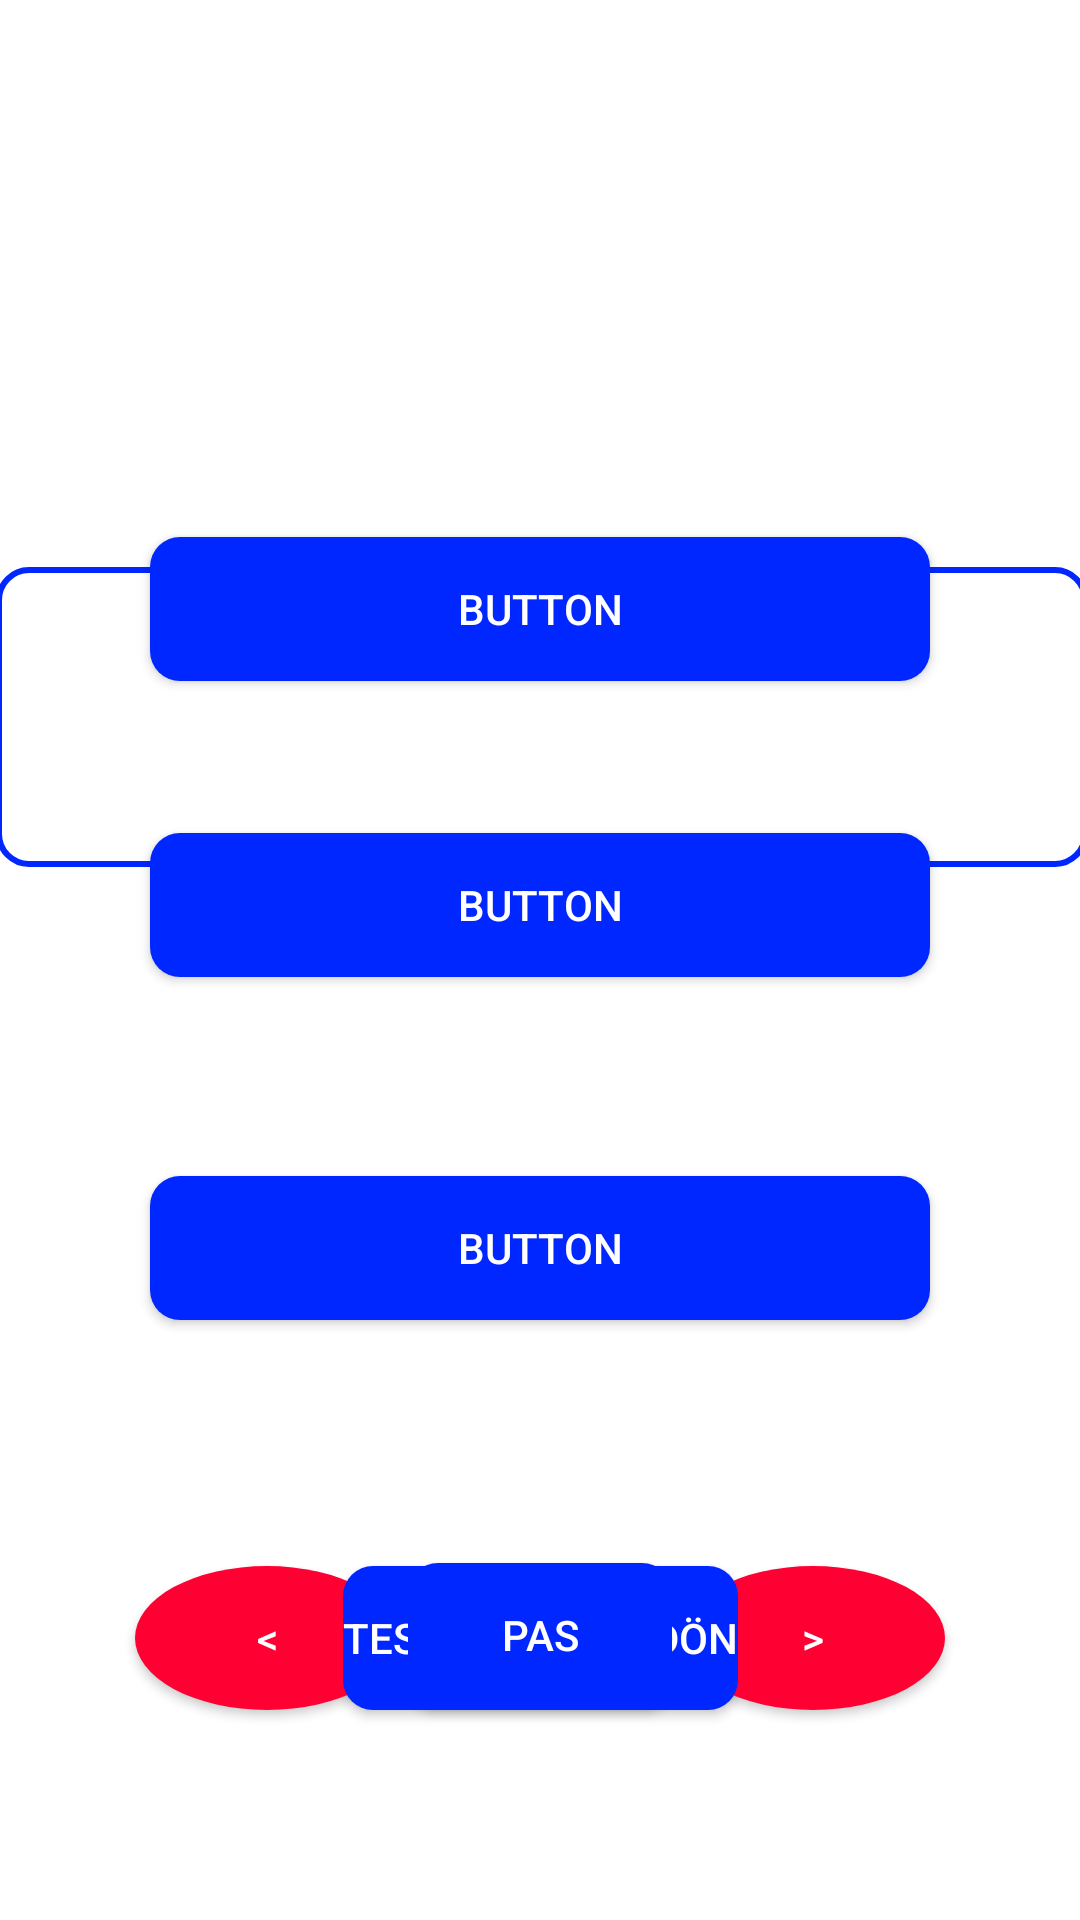

Here is an Android app screen rendered from its layout file. Give the layout XML and the strings, colors and styles it references.
<!-- AndroidManifest.xml: application theme Theme.Cengometre -->
<!-- res/layout/activity_test3.xml -->
<?xml version="1.0" encoding="utf-8"?>

<androidx.constraintlayout.widget.ConstraintLayout xmlns:android="http://schemas.android.com/apk/res/android"
    xmlns:app="http://schemas.android.com/apk/res-auto"
    xmlns:tools="http://schemas.android.com/tools"
    android:background="@color/white"

    android:layout_width="match_parent"
    android:layout_height="match_parent"
    tools:context=".test3">
    <Button
        android:id="@+id/nextbtn"
        android:layout_width="wrap_content"
        android:layout_height="wrap_content"
        android:layout_marginEnd="45dp"
        android:layout_marginBottom="70dp"
        android:background="@drawable/prev_next"
        android:onClick="next"
        android:text="@string/next"
        app:backgroundTint="@null"
        app:layout_constraintBottom_toBottomOf="parent"
        app:layout_constraintEnd_toEndOf="parent"
        app:layout_constraintTop_toTopOf="parent"
        app:layout_constraintVertical_bias="1.0"
        android:textColor="@color/white"
        />

    <Button
        android:id="@+id/prevbtn"
        android:layout_width="wrap_content"
        android:layout_height="wrap_content"
        android:layout_marginLeft="45dp"
        android:background="@drawable/prev_next"
        android:onClick="prev"
        android:text="@string/prev"
        app:backgroundTint="@null"
        app:layout_constraintBottom_toBottomOf="@+id/nextbtn"
        app:layout_constraintEnd_toStartOf="@+id/nextbtn"
        app:layout_constraintHorizontal_bias="0.0"
        app:layout_constraintStart_toStartOf="parent"
        app:layout_constraintTop_toTopOf="@+id/nextbtn"
        app:layout_constraintVertical_bias="0.0"
        android:textColor="@color/white"
        />

    <TextView
        android:textAllCaps="true"
        android:id="@+id/test1sorumetni1"
        android:layout_width="317dp"
        android:layout_height="wrap_content"
        android:layout_marginLeft="50dp"
        android:layout_marginTop="30dp"
        android:layout_marginRight="50dp"
        android:ems="10"
        android:textColor="@color/black"
        android:gravity="left"
        android:textSize="20dp"
        app:layout_constraintBottom_toBottomOf="parent"
        app:layout_constraintEnd_toEndOf="parent"
        app:layout_constraintHorizontal_bias="0.0"
        app:layout_constraintStart_toStartOf="parent"
        app:layout_constraintTop_toTopOf="parent"
        app:layout_constraintVertical_bias="0.0" />


    <Button
        android:id="@+id/test1a"
        android:layout_width="match_parent"
        android:layout_height="wrap_content"
        android:layout_marginLeft="50dp"
        android:layout_marginRight="50dp"
        android:layout_marginBottom="20dp"
        android:background="@drawable/rounded_rectangle"
        android:onClick="A_counter"
        android:text="Button"
        app:backgroundTint="@null"
        app:layout_constraintBottom_toTopOf="@+id/test1b"
        app:layout_constraintEnd_toEndOf="parent"
        app:layout_constraintHorizontal_bias="0.292"
        app:layout_constraintStart_toStartOf="parent"
        app:layout_constraintTop_toBottomOf="@+id/test1sorumetni1"
        app:layout_constraintVertical_bias="0.8"
        android:textColor="@color/white"
        />

    <Button
        android:id="@+id/test1b"
        android:layout_width="match_parent"
        android:layout_height="wrap_content"
        android:layout_marginLeft="50dp"
        android:layout_marginRight="50dp"
        android:layout_marginBottom="20dp"
        android:background="@drawable/rounded_rectangle"
        android:onClick="B_counter"
        android:text="Button"
        app:backgroundTint="@null"
        app:layout_constraintBottom_toTopOf="@+id/test1c"
        app:layout_constraintEnd_toEndOf="parent"
        app:layout_constraintHorizontal_bias="0.0"
        app:layout_constraintStart_toStartOf="parent"
        app:layout_constraintTop_toBottomOf="@+id/test1sorumetni1"
        app:layout_constraintVertical_bias="0.826"
        android:textColor="@color/white"
        />

    <Button
        android:id="@+id/test1c"
        android:layout_width="match_parent"
        android:layout_height="wrap_content"
        android:layout_marginLeft="50dp"
        android:layout_marginRight="50dp"
        android:background="@drawable/rounded_rectangle"
        android:onClick="C_counter"
        android:text="Button"
        app:backgroundTint="@null"
        app:layout_constraintBottom_toTopOf="@+id/prevbtn"
        app:layout_constraintEnd_toEndOf="parent"
        app:layout_constraintHorizontal_bias="0.0"
        app:layout_constraintStart_toStartOf="parent"
        app:layout_constraintTop_toBottomOf="@+id/test1sorumetni1"
        app:layout_constraintVertical_bias="0.803"
        android:textColor="@color/white"
        />

    <TextView
        android:id="@+id/result1"
        android:layout_width="364dp"
        android:layout_height="100dp"
        android:background="@drawable/edittextbordercolor"
        android:gravity="center"
        android:text=""
        android:textAllCaps="true"
        android:textColor="@color/black"
        app:layout_constraintBottom_toBottomOf="parent"
        app:layout_constraintEnd_toEndOf="parent"
        app:layout_constraintHorizontal_bias="0.489"
        app:layout_constraintStart_toStartOf="parent"
        app:layout_constraintTop_toTopOf="parent"
        app:layout_constraintVertical_bias="0.35" />

    <Button
        android:id="@+id/goBack"
        android:layout_width="wrap_content"
        android:layout_height="wrap_content"
        android:layout_marginEnd="108dp"
        android:layout_marginBottom="70dp"
        android:background="@drawable/rounded_rectangle"
        android:onClick="go_back"
        android:text="Testlere geri dön"
        android:textColor="@color/white"
        app:backgroundTint="@null"
        app:layout_constraintBottom_toBottomOf="parent"
        app:layout_constraintEnd_toEndOf="parent"
        app:layout_constraintHorizontal_bias="0.95"
        app:layout_constraintStart_toStartOf="parent"
        app:layout_constraintTop_toTopOf="parent"
        app:layout_constraintVertical_bias="1.0" />

    <Button
        android:id="@+id/pas"
        android:layout_width="wrap_content"
        android:layout_height="wrap_content"
        android:layout_marginBottom="70dp"
        android:background="@drawable/rounded_rectangle"
        android:text="Pas"
    android:onClick="pasClicked"
        app:backgroundTint="@null"
        app:layout_constraintBottom_toBottomOf="parent"
        app:layout_constraintEnd_toStartOf="@+id/nextbtn"
        app:layout_constraintHorizontal_bias="0.491"
        app:layout_constraintStart_toEndOf="@+id/prevbtn"
        app:layout_constraintTop_toBottomOf="@+id/result1"
        app:layout_constraintVertical_bias="0.995"
        android:textColor="@color/white"
        />

</androidx.constraintlayout.widget.ConstraintLayout>
<!-- resources referenced by this layout -->
<resources>
  <color name="black">#FF000000</color>
  <color name="white">#FFFFFFFF</color>
  <!-- drawable edittextbordercolor (drawable) -->
  <?xml version="1.0" encoding="utf-8"?>
  
  <shape xmlns:android="http://schemas.android.com/apk/res/android"
      android:shape="rectangle"
      android:padding="10dp">
      <stroke
          android:width="2dp"
          android:color="#0027FF" />
      <corners
          android:bottomRightRadius="10dp"
          android:textColor="@color/white"
          android:bottomLeftRadius="10dp"
          android:topLeftRadius="10dp"
          android:topRightRadius="10dp"/>
  </shape>
  <!-- drawable prev_next (drawable) -->
  <?xml version="1.0" encoding="utf-8"?>
  
  <shape xmlns:android="http://schemas.android.com/apk/res/android"
      android:shape="oval"
      android:padding="10dp">
      <solid android:color="#FF0033" />
  
      <corners
          android:bottomRightRadius="10dp"
          android:textColor="@color/white"
          android:bottomLeftRadius="10dp"
          android:topLeftRadius="10dp"
          android:topRightRadius="10dp"/>
  
  
  </shape>
  <!-- drawable rounded_rectangle (drawable) -->
  <?xml version="1.0" encoding="utf-8"?>
  
  <shape xmlns:android="http://schemas.android.com/apk/res/android"
      android:shape="rectangle"
      android:padding="10dp">
      <solid android:color="#0027FF" />
  
      <corners
          android:bottomRightRadius="10dp"
          android:textColor="@color/white"
          android:bottomLeftRadius="10dp"
          android:topLeftRadius="10dp"
          android:topRightRadius="10dp"/>
  
  
  </shape>
  <string name="next">&gt;</string>
  <string name="prev">&lt;</string>
  <style name="Theme.Cengometre" parent="Theme.MaterialComponents.DayNight.DarkActionBar">
          
          <item name="colorPrimary">@color/purple_500</item>
          <item name="colorPrimaryVariant">@color/purple_700</item>
          <item name="colorOnPrimary">@color/white</item>
          
          <item name="colorSecondary">@color/teal_200</item>
          <item name="colorSecondaryVariant">@color/teal_700</item>
          <item name="colorOnSecondary">@color/black</item>
          
          <item name="android:statusBarColor" tools:targetApi="l">?attr/colorPrimaryVariant</item>
          
      </style>
  <color name="purple_500">#FF6200EE</color>
  <color name="purple_700">#FF3700B3</color>
  <color name="teal_200">#FF03DAC5</color>
  <color name="teal_700">#FF018786</color>
</resources>
